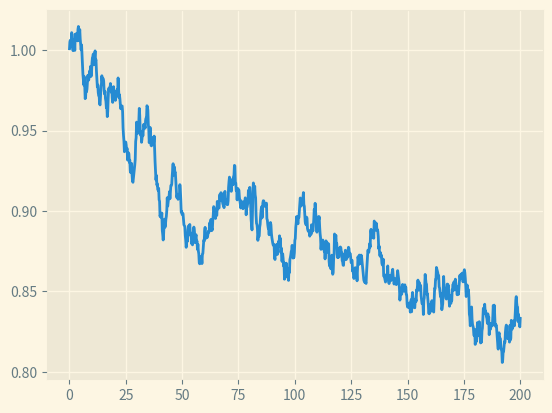
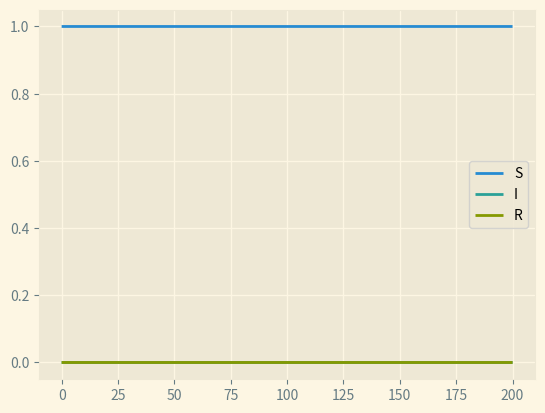
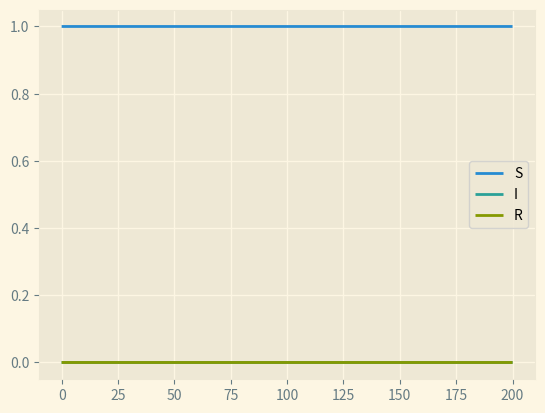
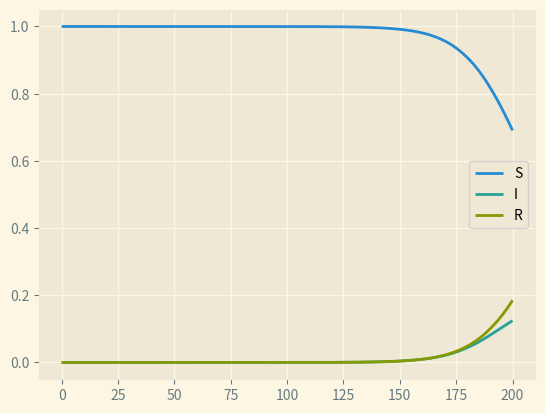
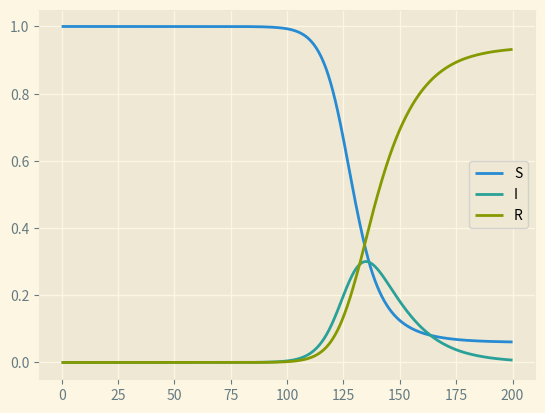
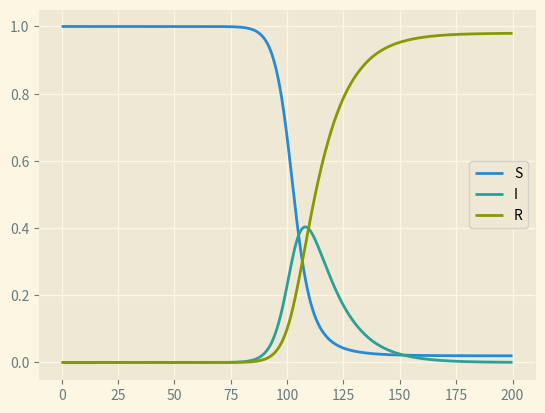

Write the Python code that produced these figures, in order.
import numpy as np
import matplotlib.pyplot as plt
from scipy.integrate import odeint
from scipy.interpolate import UnivariateSpline

plt.style.use('Solarize_Light2')
from scipy.stats import norm



default_params = {
        "gamma": 0.1,
        "InfDays": 10,
        "R0": [0.5, 1.0, 2.0, 3.0, 4.0],
        "intervals": [0,50,120,200],
        "y0": [1.0,0.0,0.0],
        "import_packet": 6e-7 # 3 of 5,000,000
        }


def sir(y,t,beta, gamma, spl):
    S,I,R=y
    #betan = betan*bm_samples[int(np.floor(tn*10))]
    dydt = [
            #(np.sin(t)*0.1+1)
            -beta*spl(t)*I*S,
            beta*spl(t)*I*S - spl(t)*gamma*I,
            spl(t)*gamma*I
            ]
    return dydt

def sirv(y,t,beta, gamma):
    # Unfinished
    S,I,R=y
    dydt = [
            -beta*I*S-b*S+b*(1-m)*(S+R),
            beta*I*S - (pd+r)*I,
            r*I-b*R+mb*(S+R)
            ]
    return dydt

def runsir(params, ti, tf, fn):
    gamma, R0, InfDays, y0 = params
    beta = R0/InfDays
    t = np.linspace(ti,tf,1000)
    sol = odeint(fn, y0, t, args=(beta, gamma, spl))
    return t, sol

def gen_intervals(tf):
    pass

def gen_noisefn(length, pnts=1000):
    # Process parameters
    delta = 0.2
    dt = 0.1

    x = 1.0
    xs = np.array([1.0])

    # Iterate to compute the steps of the Brownian motion.
    for k in range(pnts):
        xs = np.append(xs, xs[-1] + norm.rvs(scale=delta**2*dt))
    x = np.linspace(0, length,len(xs))
    spl = UnivariateSpline(x, xs, k=1, s=0)
    return x, spl



def runsim(p, fn):
    gamma = p["gamma"]
    R0 = p["R0"]
    InfDays = p["InfDays"]
    intervals = p["intervals"]
    y0 = p["y0"]
    import_packet = p["import_packet"]
    
    for R in R0:
        final_t = np.array([])
        final_sol = np.array([])
        y0_int = np.copy(y0)
        for i, interval in enumerate(intervals[:-1]):
            params = [gamma, R, InfDays, y0_int]
            t, sol = runsir(params,intervals[i], intervals[i+1], fn)
            final_t = np.concatenate((final_t, t)) if final_t.size else t
            final_sol = np.concatenate((final_sol, sol)) if final_sol.size else sol
            y0_int = sol[-1]
            y0_int[1]+=import_packet # Imported COVID
            y0_int = y0_int/np.sum(y0_int) #Normalise
        plt.figure()
        plt.plot(final_t, final_sol[:,0])
        plt.plot(final_t, final_sol[:,1])
        plt.plot(final_t, final_sol[:,2])
        plt.legend(["S","I","R"])

x, spl = gen_noisefn(200) # Arg must be as long as needed
plt.plot(x, spl(x))

runsim(default_params, sir)
plt.show()


